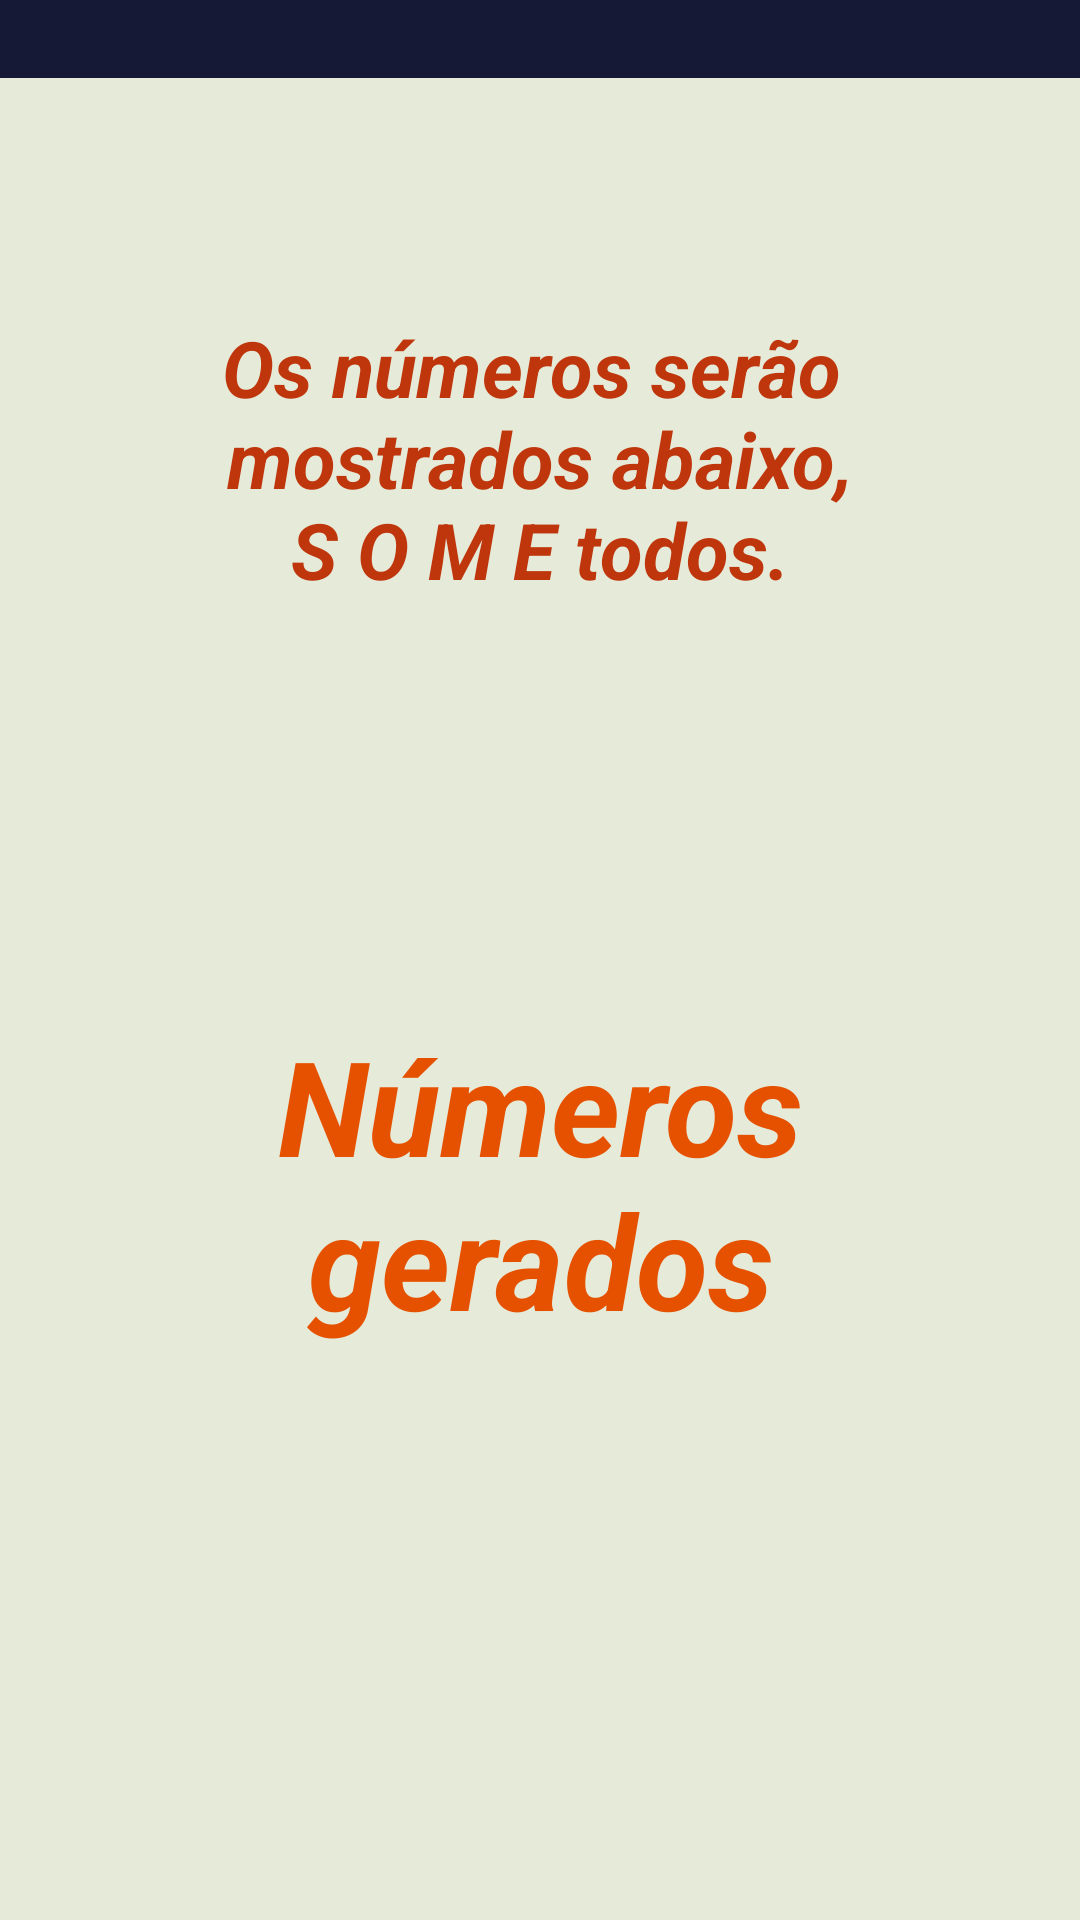

Reconstruct the res/layout file that produces this screen, plus the resources it refers to.
<!-- AndroidManifest.xml: application theme Theme.PDM2AtvPratica29jun2024 -->
<!-- res/layout/activity_mostrar_numeros.xml -->
<?xml version="1.0" encoding="utf-8"?>
<androidx.constraintlayout.widget.ConstraintLayout xmlns:android="http://schemas.android.com/apk/res/android"
    xmlns:app="http://schemas.android.com/apk/res-auto"
    xmlns:tools="http://schemas.android.com/tools"
    android:id="@+id/main"
    android:layout_width="match_parent"
    android:layout_height="match_parent"
    android:background="@color/bck_color"
    tools:context=".view.MostrarNumerosActivity">

    <ImageView
        android:id="@+id/ivLogo"
        android:layout_width="0dp"
        android:layout_height="62dp"
        android:contentDescription="@string/txt_recorte_logo"
        android:scaleType="centerCrop"
        app:layout_constraintEnd_toEndOf="parent"
        app:layout_constraintHorizontal_bias="0.0"
        app:layout_constraintStart_toStartOf="parent"
        app:layout_constraintTop_toBottomOf="@+id/ivBarraStatus"
        app:srcCompat="@drawable/olympus" />

    <TextView
        android:id="@+id/txtAtencao"
        android:layout_width="0dp"
        android:layout_height="wrap_content"
        android:layout_marginStart="17dp"
        android:layout_marginTop="17dp"
        android:layout_marginEnd="17dp"
        android:text="@string/txt_atencao"
        android:textAlignment="center"
        android:textColor="@color/txt_title"
        android:textColorLink="@android:color/holo_red_light"
        android:textSize="26sp"
        android:textStyle="bold|italic"
        app:layout_constraintEnd_toEndOf="parent"
        app:layout_constraintStart_toStartOf="parent"
        app:layout_constraintTop_toBottomOf="@+id/ivLogo" />

    <FrameLayout
        android:id="@+id/flNumeros"
        android:layout_width="0dp"
        android:layout_height="0dp"
        app:layout_constraintBottom_toBottomOf="parent"
        app:layout_constraintEnd_toEndOf="parent"
        app:layout_constraintStart_toStartOf="parent"
        app:layout_constraintTop_toBottomOf="@+id/txtAtencao">

        <androidx.constraintlayout.widget.ConstraintLayout
            android:layout_width="match_parent"
            android:layout_height="match_parent">

            <TextView
                android:id="@+id/tvNrAleatorios"
                android:layout_width="206dp"
                android:layout_height="125dp"
                android:text="@string/txt_qq_txt"
                android:textAlignment="center"
                android:textColor="#E65100"
                android:textSize="44sp"
                android:textStyle="bold|italic"
                app:layout_constraintBottom_toBottomOf="parent"
                app:layout_constraintEnd_toEndOf="parent"
                app:layout_constraintStart_toStartOf="parent"
                app:layout_constraintTop_toTopOf="parent"
                app:layout_constraintVertical_bias="0.44" />
        </androidx.constraintlayout.widget.ConstraintLayout>
    </FrameLayout>

    <ImageView
        android:id="@+id/ivBarraStatus"
        android:layout_width="0dp"
        android:layout_height="26dp"
        android:contentDescription="@string/txt_barra_status"
        app:layout_constraintEnd_toEndOf="parent"
        app:layout_constraintHorizontal_bias="0.0"
        app:layout_constraintStart_toStartOf="parent"
        app:layout_constraintTop_toTopOf="parent"
        app:srcCompat="@drawable/borda_status_layout"
        />

</androidx.constraintlayout.widget.ConstraintLayout>
<!-- resources referenced by this layout -->
<resources>
  <color name="bck_color">#e5ead9</color>
  <color name="txt_title">#FFBF360C</color>
  <!-- drawable borda_status_layout (drawable) -->
  <?xml version="1.0" encoding="utf-8"?>
  <shape xmlns:android="http://schemas.android.com/apk/res/android">
      <solid android:color="@color/bac_logo" />
      <stroke
          android:width="2dp"
          android:color="@color/bac_logo" />
  
  </shape>
  <string name="txt_atencao">Os números serão \nmostrados abaixo,\nS O M E    todos.</string>
  <string name="txt_barra_status">Barra de status customizada</string>
  <string name="txt_qq_txt">Números gerados</string>
  <string name="txt_recorte_logo">Recorte do logotipo da empresa</string>
  <style name="Theme.PDM2AtvPratica29jun2024" parent="Base.Theme.PDM2AtvPratica29jun2024" />
  <color name="bac_logo">#151936</color>
  <style name="Base.Theme.PDM2AtvPratica29jun2024" parent="Theme.Material3.DayNight.NoActionBar">
  
          
          <item name="colorPrimary">@color/cor_nome_app</item>
          <item name="colorPrimaryVariant">@color/txt_title</item>
          <item name="colorOnPrimary">@color/white</item>
          <item name="android:textColor">@color/color_ted</item>
  
          
          <item name="colorSecondary">@color/color_ted</item>
          <item name="colorSecondaryVariant">@color/bac_logo</item>
          <item name="colorOnSecondary">@color/white</item>
  
          
          <item name="android:windowBackground">@color/bck_color</item>
          <item name="android:textColorPrimary">@color/black</item>
          <item name="android:windowLightStatusBar">false</item>
  
          <item name="buttonStyle">@style/Widget.Game.Button</item>
      </style>
  <color name="cor_nome_app">#BF360C</color>
  <color name="white">#FFFFFF</color>
  <color name="color_ted">#042C6A</color>
  <color name="black">#FF000000</color>
  <style name="Widget.Game.Button" parent="Widget.MaterialComponents.Button">
          <item name="backgroundTint">@color/button_background</item>
          <item name="android:textColor">@color/button_text</item>
      </style>
  <color name="button_background">#FF8F00</color>
  <color name="button_text">#FFFFFF</color>
</resources>
